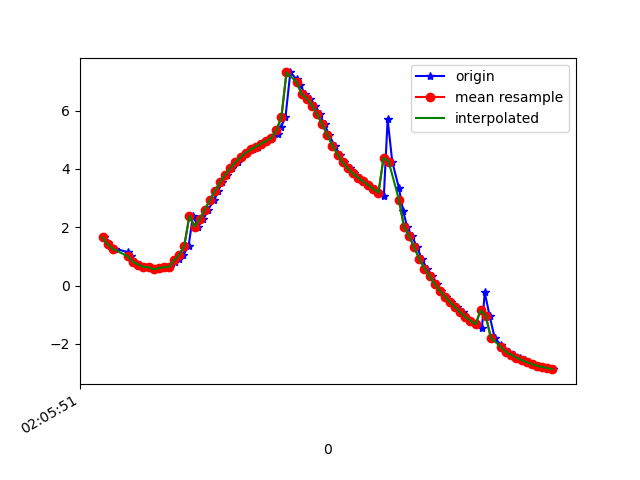

Data behind this chart, as committed beside it:
1617847552025, 543195574559574, 1.652894, -3.6839283, 8.929536
1617847552040, 543195593790344, 1.458, -3.837, 8.899
1617847552051, 543195613021114, 1.375, -4.051, 8.817
1617847552070, 543195632251884, 1.265, -4.176, 8.775
1617847552120, 543195651482654, 1.145, -4.261, 8.751
1617847552133, 543195670713424, 1.017, -4.043, 8.869
1617847552135, 543195689944194, 0.8398, -3.908, 8.948
1617847552148, 543195709174964, 0.8074, -3.818, 8.99
1617847552167, 543195728405734, 0.7222, -3.771, 9.017
1617847552185, 543195747636504, 0.6414, -3.905, 8.965
1617847552203, 543195766867274, 0.6303, -3.892, 8.972
1617847552229, 543195786098044, 0.5572, -3.893, 8.976
1617847552242, 543195805328814, 0.6053, -3.959, 8.944
1617847552260, 543195824559584, 0.6305, -3.889, 8.973
1617847552285, 543195843790354, 0.6424, -3.926, 8.956
1617847552303, 543195863021124, 0.8153, -4.014, 8.903
1617847552318, 543195882251894, 0.9196, -4, 8.899
1617847552336, 543195901482664, 1.047, -4.104, 8.837
1617847552357, 543195920713434, 1.372, -4.258, 8.719
1617847552374, 543195939944204, 2.396, -3.755, 8.729
1617847552394, 543195959174974, 2.021, -4.299, 8.572
1617847552415, 543195978405744, 2.275, -4.297, 8.509
1617847552432, 543195997636514, 2.603, -4.221, 8.453
1617847552458, 543196016867284, 2.928, -4.179, 8.367
1617847552472, 543196036098054, 3.25, -4.123, 8.275
1617847552489, 543196055328824, 3.546, -3.982, 8.222
1617847552508, 543196074559594, 3.803, -3.788, 8.199
1617847552527, 543196093790364, 4.027, -3.644, 8.158
1617847552552, 543196113021134, 4.227, -3.611, 8.071
1617847552565, 543196132251904, 4.401, -3.688, 7.942
1617847552585, 543196151482674, 4.547, -3.874, 7.769
1617847552607, 543196170713444, 4.672, -4.17, 7.538
1617847552630, 543196189944214, 4.769, -4.536, 7.261
1617847552641, 543196209174984, 4.864, -4.899, 6.956
1617847552660, 543196228405754, 4.961, -5.183, 6.675
1617847552681, 543196247636524, 5.06, -5.391, 6.433
1617847552705, 543196266867294, 5.192, -5.627, 6.117
1617847552719, 543196286098064, 5.449, -5.903, 5.612
1617847552736, 543196305328834, 5.772, -6.196, 4.933
1617847552755, 543196324559604, 7.308, -5.376, 3.705
1617847552780, 543196343790374, 7.072, -6.203, 2.747
1617847552794, 543196363021144, 6.882, -6.788, 1.612
1617847552813, 543196382251914, 6.557, -7.265, 0.5187
1617847552832, 543196401482684, 6.411, -7.402, -0.392
1617847552853, 543196420713454, 6.171, -7.554, -0.9442
1617847552870, 543196439944224, 5.868, -7.725, -1.392
1617847552889, 543196459174994, 5.531, -7.918, -1.657
1617847552907, 543196478405764, 5.159, -8.111, -1.906
1617847552928, 543196497636534, 4.803, -8.25, -2.216
1617847552949, 543196516867304, 4.489, -8.367, -2.426
1617847552964, 543196536098074, 4.226, -8.506, -2.413
1617847552987, 543196555328844, 4.017, -8.656, -2.23
1617847553003, 543196574559614, 3.845, -8.792, -1.99
1617847553028, 543196593790384, 3.702, -8.897, -1.784
1617847553040, 543196613021154, 3.573, -8.975, -1.652
1617847553060, 543196632251924, 3.444, -9.039, -1.575
1617847553086, 543196651482694, 3.315, -9.101, -1.488
1617847553103, 543196670713464, 3.186, -9.176, -1.301
1617847553121, 543196689944234, 3.064, -9.251, -1.031
1617847553136, 543196709175004, 5.706, -7.963, -0.2782
1617847553154, 543196728405774, 4.249, -8.83, 0.1122
... 33 more rows
